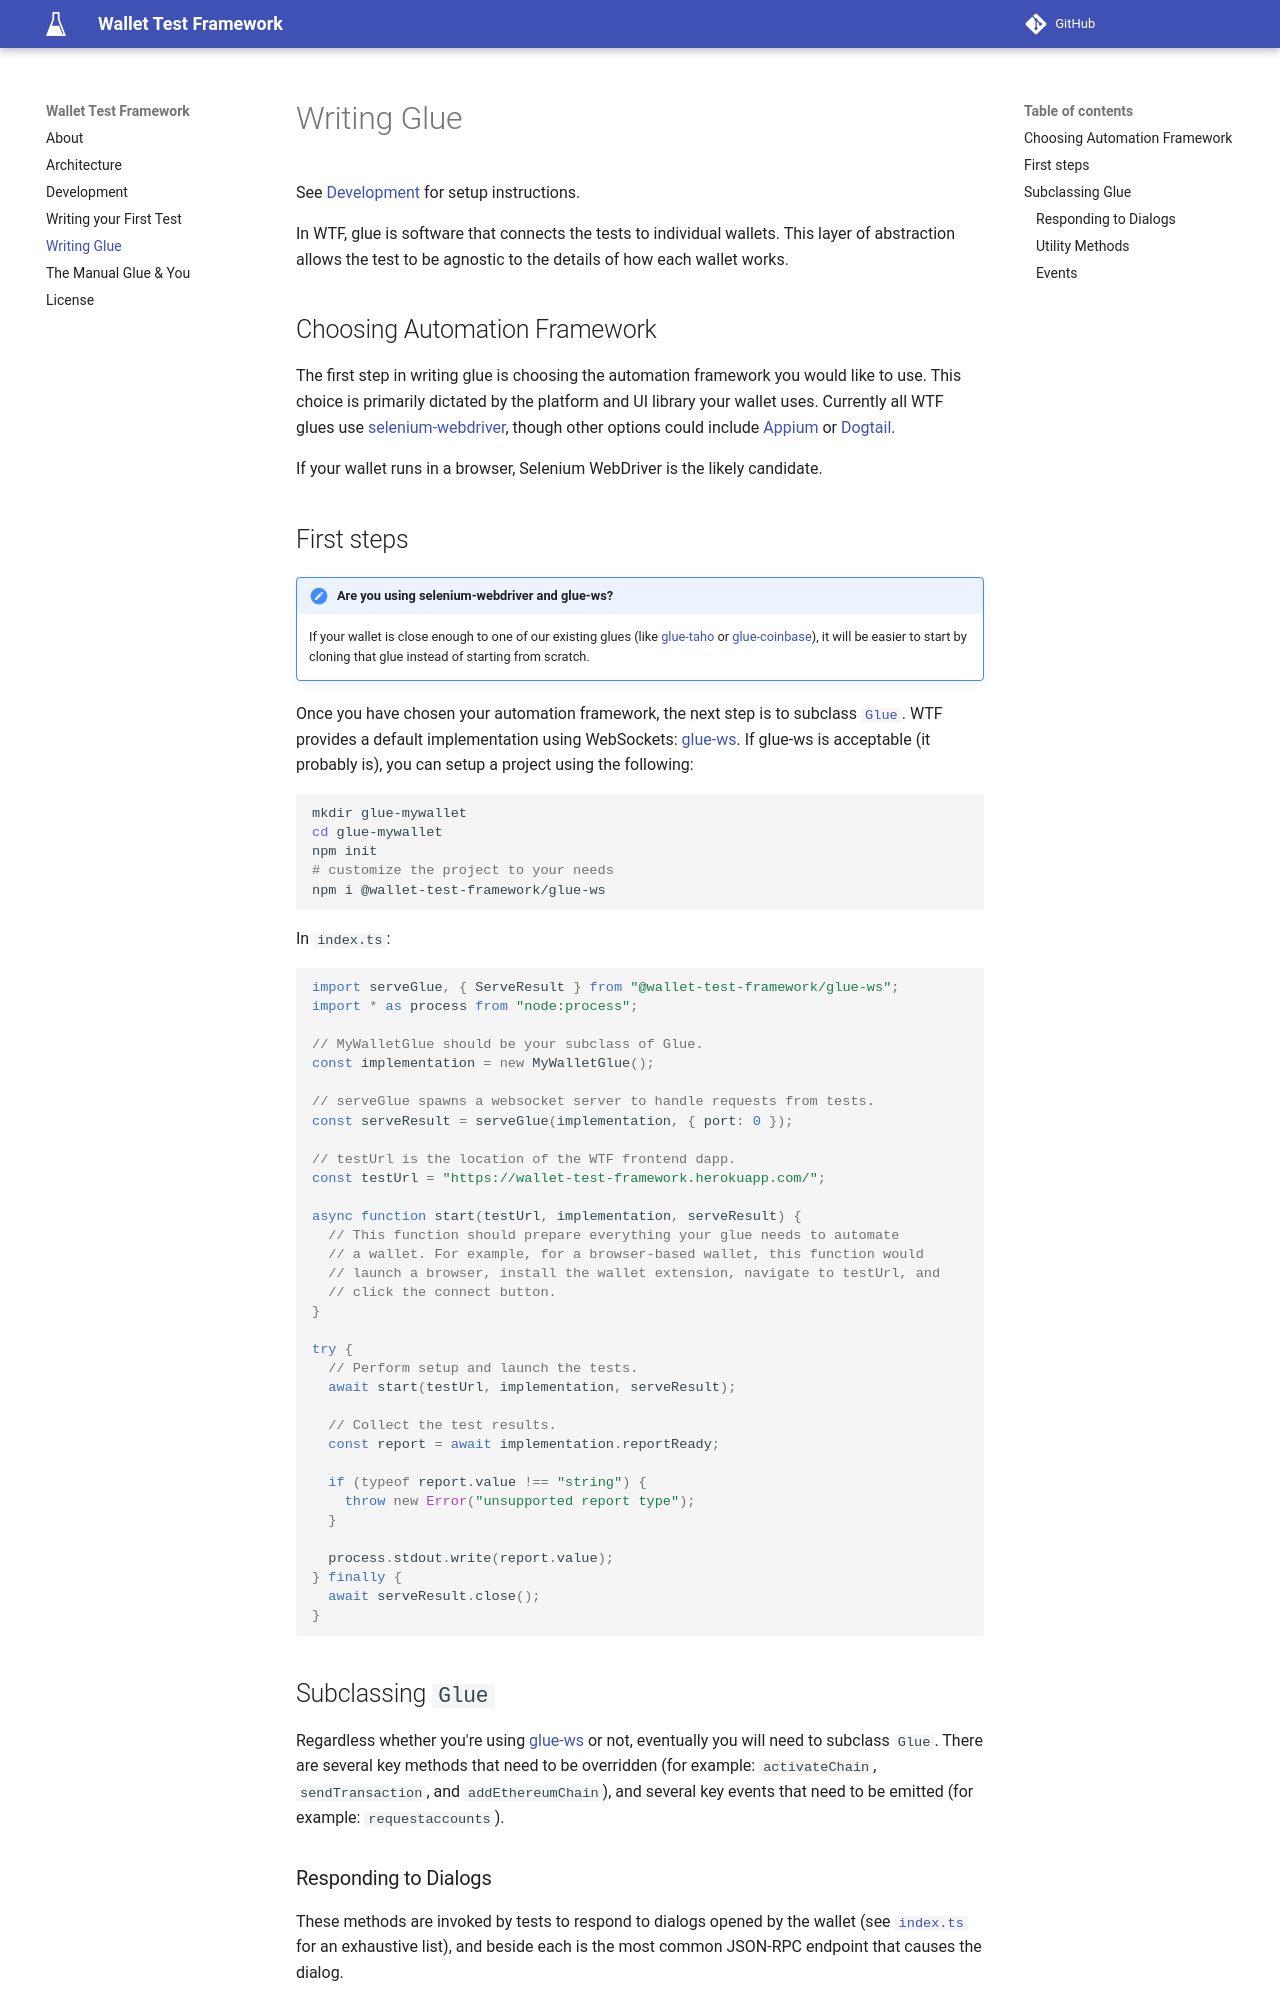

repository: wallet-test-framework/framework · page: guide-glue/index.html · generator: mkdocs

---
weight: 4
---

# Writing Glue

See [Development](./development.md) for setup instructions.

In WTF, glue is software that connects the tests to individual wallets. This layer of abstraction allows the test to be agnostic to the details of how each wallet works.

## Choosing Automation Framework

The first step in writing glue is choosing the automation framework you would like to use. This choice is primarily dictated by the platform and UI library your wallet uses. Currently all WTF glues use [selenium-webdriver](https://www.npmjs.com/package/selenium-webdriver), though other options could include [Appium](https://www.npmjs.com/package/appium) or [Dogtail](https://gitlab.com/dogtail/dogtail).

If your wallet runs in a browser, Selenium WebDriver is the likely candidate.

## First steps

!!! note "Are you using selenium-webdriver and glue-ws?"

    If your wallet is close enough to one of our existing glues (like [glue-taho](https://github.com/wallet-test-framework/glue-taho) or [glue-coinbase](https://github.com/wallet-test-framework/glue-coinbase)), it will be easier to start by cloning that glue instead of starting from scratch.

Once you have chosen your automation framework, the next step is to subclass [`Glue`](https://github.com/wallet-test-framework/glue/blob/f9bf7497562d1da616320c1f1d133a61e94bc4fd/src/index.ts#L7). WTF provides a default implementation using WebSockets: [glue-ws](https://github.com/wallet-test-framework/glue-ws). If glue-ws is acceptable (it probably is), you can setup a project using the following:

```bash
mkdir glue-mywallet
cd glue-mywallet
npm init
# customize the project to your needs
npm i @wallet-test-framework/glue-ws
```

In `index.ts`:

```typescript
import serveGlue, { ServeResult } from "@wallet-test-framework/glue-ws";
import * as process from "node:process";

// MyWalletGlue should be your subclass of Glue.
const implementation = new MyWalletGlue();

// serveGlue spawns a websocket server to handle requests from tests.
const serveResult = serveGlue(implementation, { port: 0 });

// testUrl is the location of the WTF frontend dapp.
const testUrl = "https://wallet-test-framework.herokuapp.com/";

async function start(testUrl, implementation, serveResult) {
  // This function should prepare everything your glue needs to automate
  // a wallet. For example, for a browser-based wallet, this function would
  // launch a browser, install the wallet extension, navigate to testUrl, and
  // click the connect button.
}

try {
  // Perform setup and launch the tests.
  await start(testUrl, implementation, serveResult);

  // Collect the test results.
  const report = await implementation.reportReady;

  if (typeof report.value !== "string") {
    throw new Error("unsupported report type");
  }

  process.stdout.write(report.value);
} finally {
  await serveResult.close();
}
```

## Subclassing `Glue`

Regardless whether you're using [glue-ws](https://github.com/wallet-test-framework/glue-ws) or not, eventually you will need to subclass `Glue`. There are several key methods that need to be overridden (for example: `activateChain`, `sendTransaction`, and `addEthereumChain`), and several key events that need to be emitted (for example: `requestaccounts`).
